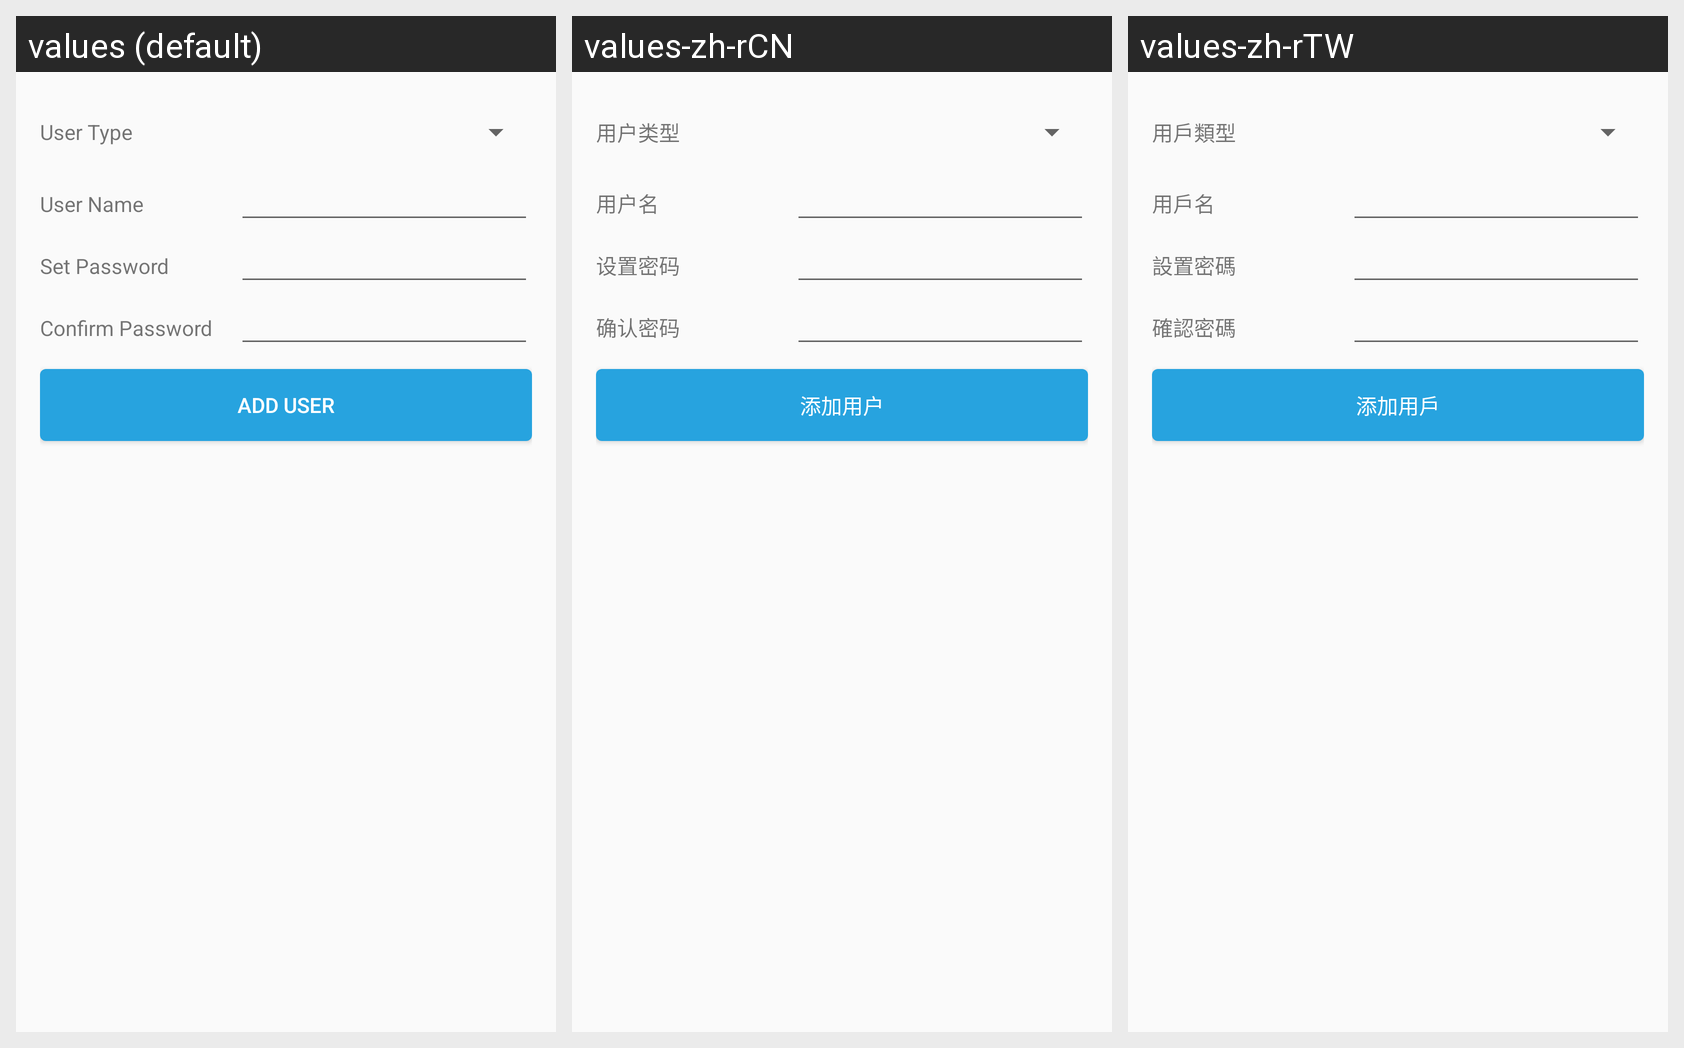

Locale-by-locale string values for the Android screen shown in this grid:
Android screen res/layout/activity_add_user.xml rendered under 3 locales, left to right: values (default), values-zh-rCN, values-zh-rTW. Device: Nexus 5 (rendered at 1080×1920; each locale shown at half size, 540×960, under a caption strip naming it); theme Theme.MultiMediaApp.
Strings drawn on this screen, with the default value and each locale's value (text and hints the layout hard-codes, and strings that could not be matched under every locale, appear in the picture but are not listed):

userType
  values: User Type
  values-zh-rCN: 用户类型
  values-zh-rTW: 用戶類型

login_user
  values: User Name
  values-zh-rCN: 用户名
  values-zh-rTW: 用戶名

set_pwd_set_password
  values: Set Password
  values-zh-rCN: 设置密码
  values-zh-rTW: 設置密碼

set_pwd_confirm_password
  values: Confirm Password
  values-zh-rCN: 确认密码
  values-zh-rTW: 確認密碼

setting_add_user
  values: Add user
  values-zh-rCN: 添加用户
  values-zh-rTW: 添加用戶
